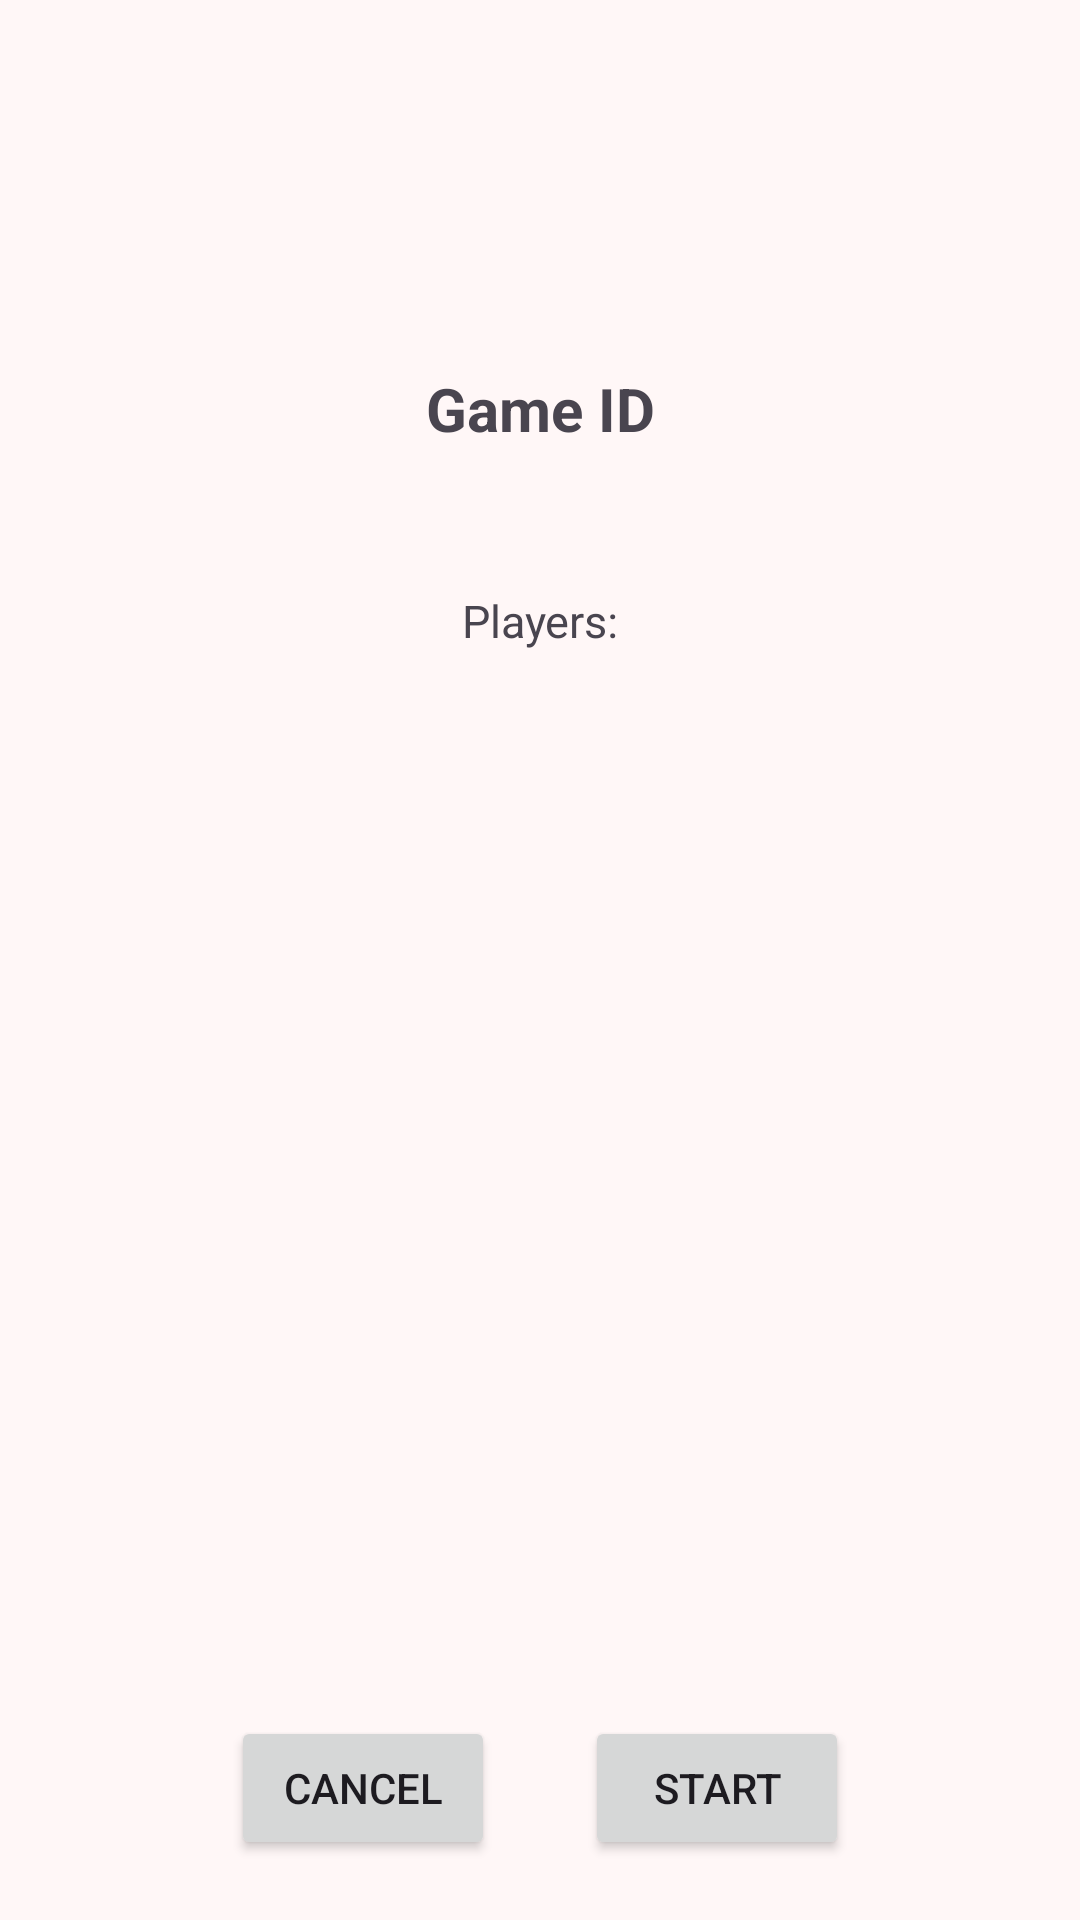

Layout XML and referenced resources for this Android screen:
<!-- AndroidManifest.xml: application theme Theme.Monopoly_app -->
<!-- res/layout/activity_lobby.xml -->
<?xml version="1.0" encoding="utf-8"?>
<androidx.constraintlayout.widget.ConstraintLayout xmlns:android="http://schemas.android.com/apk/res/android"
    xmlns:app="http://schemas.android.com/apk/res-auto"
    xmlns:tools="http://schemas.android.com/tools"
    android:id="@+id/lobby"
    android:layout_width="match_parent"
    android:layout_height="match_parent"
    tools:context=".activities.LobbyActivity">

    <TextView
        android:id="@+id/lobby_gameId"
        android:layout_width="wrap_content"
        android:layout_height="wrap_content"
        android:text="@string/gameID"
        android:textAlignment="center"
        android:textSize="20sp"
        android:textStyle="bold"
        app:layout_constraintBottom_toBottomOf="parent"
        app:layout_constraintEnd_toEndOf="parent"
        app:layout_constraintStart_toStartOf="parent"
        app:layout_constraintTop_toTopOf="parent"
        app:layout_constraintVertical_bias="0.2" />

    <TextView
        android:id="@+id/lobby_players"
        android:layout_width="wrap_content"
        android:layout_height="wrap_content"
        android:text="@string/playersHeader"
        android:textAlignment="center"
        android:textSize="15sp"
        app:layout_constraintBottom_toBottomOf="parent"
        app:layout_constraintEnd_toEndOf="parent"
        app:layout_constraintStart_toStartOf="parent"
        app:layout_constraintTop_toBottomOf="@id/lobby_gameId"
        app:layout_constraintVertical_bias="0.1" />

    <androidx.recyclerview.widget.RecyclerView
        android:id="@+id/playersList"
        android:layout_width="match_parent"
        android:layout_height="0dp"
        android:layout_marginStart="24dp"
        android:layout_marginTop="24dp"
        android:layout_marginEnd="24dp"
        app:layout_constraintBottom_toTopOf="@id/buttons_bottom"
        app:layout_constraintEnd_toEndOf="parent"
        app:layout_constraintStart_toStartOf="parent"
        app:layout_constraintTop_toBottomOf="@id/lobby_players"
        android:layout_marginBottom="10dp" />

    <LinearLayout
        android:id="@+id/buttons_bottom"
        android:layout_width="match_parent"
        android:layout_height="wrap_content"
        app:layout_constraintBottom_toBottomOf="parent"
        app:layout_constraintEnd_toEndOf="parent"
        app:layout_constraintStart_toStartOf="parent"
        app:layout_constraintTop_toBottomOf="@id/playersList"
        android:gravity="center"
        android:layout_marginBottom="20dp">
        <Button
            android:id="@+id/button_cancel"
            android:layout_width="wrap_content"
            android:layout_height="wrap_content"
            android:onClick="cancelButtonClick"
            android:text="@string/lobby_cancel"
            android:layout_marginEnd="30dp"/>

        <Button
            android:id="@+id/button_start"
            android:layout_width="wrap_content"
            android:layout_height="wrap_content"
            android:onClick="startButtonClick"
            android:text="@string/lobby_start" />
    </LinearLayout>

</androidx.constraintlayout.widget.ConstraintLayout>
<!-- resources referenced by this layout -->
<resources>
  <string name="gameID">Game ID</string>
  <string name="lobby_cancel">Cancel</string>
  <string name="lobby_start">Start</string>
  <string name="playersHeader">Players:</string>
  <style name="Theme.Monopoly_app" parent="Base.Theme.Monopoly_app" />
  <style name="Base.Theme.Monopoly_app" parent="Theme.Material3.Light.NoActionBar">
          <item name="colorPrimary">#FF5B5B</item>
          <item name="android:windowBackground">#FFF7F7</item>
      </style>
</resources>
